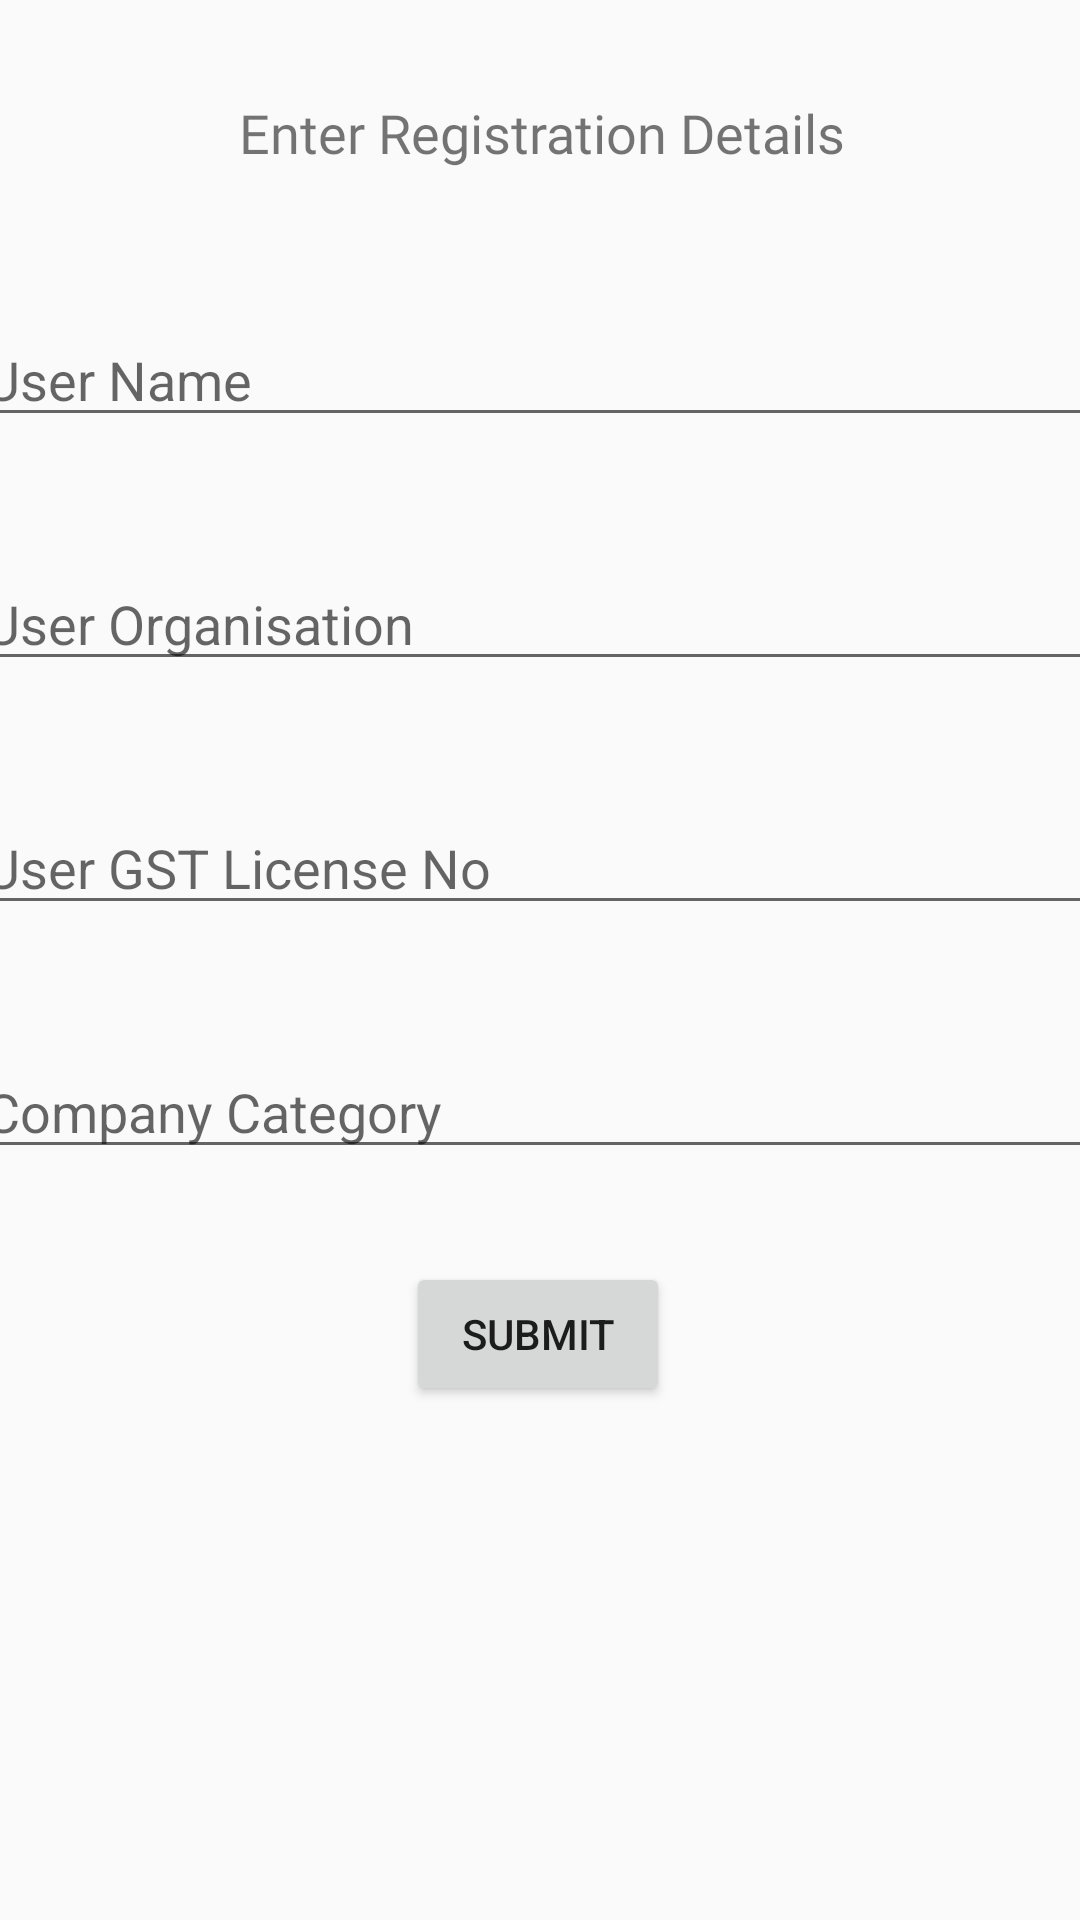

Here is an Android app screen rendered from its layout file. Give the layout XML and the strings, colors and styles it references.
<!-- AndroidManifest.xml: application theme AppTheme -->
<!-- res/layout/reg.xml -->
<?xml version="1.0" encoding="utf-8"?>
<androidx.constraintlayout.widget.ConstraintLayout xmlns:android="http://schemas.android.com/apk/res/android"
    xmlns:app="http://schemas.android.com/apk/res-auto"
    xmlns:tools="http://schemas.android.com/tools"
    android:layout_width="match_parent"
    android:layout_height="match_parent"
    android:orientation="vertical">

    <TextView
        android:id="@+id/reg_h"
        android:layout_width="409dp"
        android:layout_height="wrap_content"
        android:layout_marginStart="24dp"
        android:layout_marginTop="32dp"
        android:layout_marginEnd="24dp"
        android:fontFamily="@font/alegreya_sc_bold"
        android:text="@string/reg_h"
        android:textAlignment="center"
        android:textSize="18sp"
        app:layout_constraintEnd_toEndOf="parent"
        app:layout_constraintStart_toStartOf="parent"
        app:layout_constraintTop_toTopOf="parent" />

    <EditText
        android:id="@+id/reg_na"
        android:layout_width="379dp"
        android:layout_height="wrap_content"
        android:layout_marginStart="24dp"
        android:layout_marginTop="48dp"
        android:layout_marginEnd="24dp"
        android:ems="10"
        android:hint="@string/u_name"
        android:inputType="textPersonName"
        app:layout_constraintEnd_toEndOf="parent"
        app:layout_constraintStart_toStartOf="parent"
        app:layout_constraintTop_toBottomOf="@+id/reg_h" />

    <EditText
        android:id="@+id/reg_co"
        android:layout_width="379dp"
        android:layout_height="wrap_content"
        android:layout_marginStart="24dp"
        android:layout_marginTop="40dp"
        android:layout_marginEnd="24dp"
        android:ems="10"
        android:hint="@string/u_company"
        android:inputType="textPersonName"
        app:layout_constraintEnd_toEndOf="parent"
        app:layout_constraintStart_toStartOf="parent"
        app:layout_constraintTop_toBottomOf="@+id/reg_na" />

    <EditText
        android:id="@+id/reg_gst"
        android:layout_width="379dp"
        android:layout_height="wrap_content"
        android:layout_marginStart="24dp"
        android:layout_marginTop="40dp"
        android:layout_marginEnd="24dp"
        android:ems="10"
        android:hint="@string/u_gst"
        android:inputType="textPersonName"
        app:layout_constraintEnd_toEndOf="parent"
        app:layout_constraintStart_toStartOf="parent"
        app:layout_constraintTop_toBottomOf="@+id/reg_co" />

    <EditText
        android:id="@+id/reg_cat"
        android:layout_width="379dp"
        android:layout_height="wrap_content"
        android:layout_marginStart="24dp"
        android:layout_marginTop="40dp"
        android:layout_marginEnd="24dp"
        android:ems="10"
        android:hint="@string/u_type"
        android:inputType="textPersonName"
        app:layout_constraintEnd_toEndOf="parent"
        app:layout_constraintStart_toStartOf="parent"
        app:layout_constraintTop_toBottomOf="@+id/reg_gst" />

    <Button
        android:id="@+id/button_create"
        android:layout_width="wrap_content"
        android:layout_height="wrap_content"
        android:text="@string/submit_trip"
        app:layout_constraintBottom_toBottomOf="parent"
        app:layout_constraintEnd_toEndOf="parent"
        app:layout_constraintHorizontal_bias="0.498"
        app:layout_constraintStart_toStartOf="parent"
        app:layout_constraintTop_toBottomOf="@+id/reg_cat"
        app:layout_constraintVertical_bias="0.154" />
</androidx.constraintlayout.widget.ConstraintLayout>
<!-- resources referenced by this layout -->
<resources>
  <string name="reg_h">Enter Registration Details</string>
  <string name="submit_trip">SUBMIT</string>
  <string name="u_company">User Organisation</string>
  <string name="u_gst">User GST License No</string>
  <string name="u_name">User Name</string>
  <string name="u_type">Company Category</string>
  <style name="AppTheme" parent="Theme.AppCompat.Light.DarkActionBar">
          
          <item name="colorPrimary">@color/colorPrimary</item>
          <item name="colorPrimaryDark">@color/colorPrimaryDark</item>
          <item name="colorAccent">@color/colorAccent</item>
      </style>
  <!-- not gathered from this repository: default colours our renderer supplied (Android Studio template values) -->
  <color name="colorPrimary">#FF6200EE</color>
  <color name="colorPrimaryDark">#FF3700B3</color>
  <color name="colorAccent">#FF03DAC5</color>
</resources>
